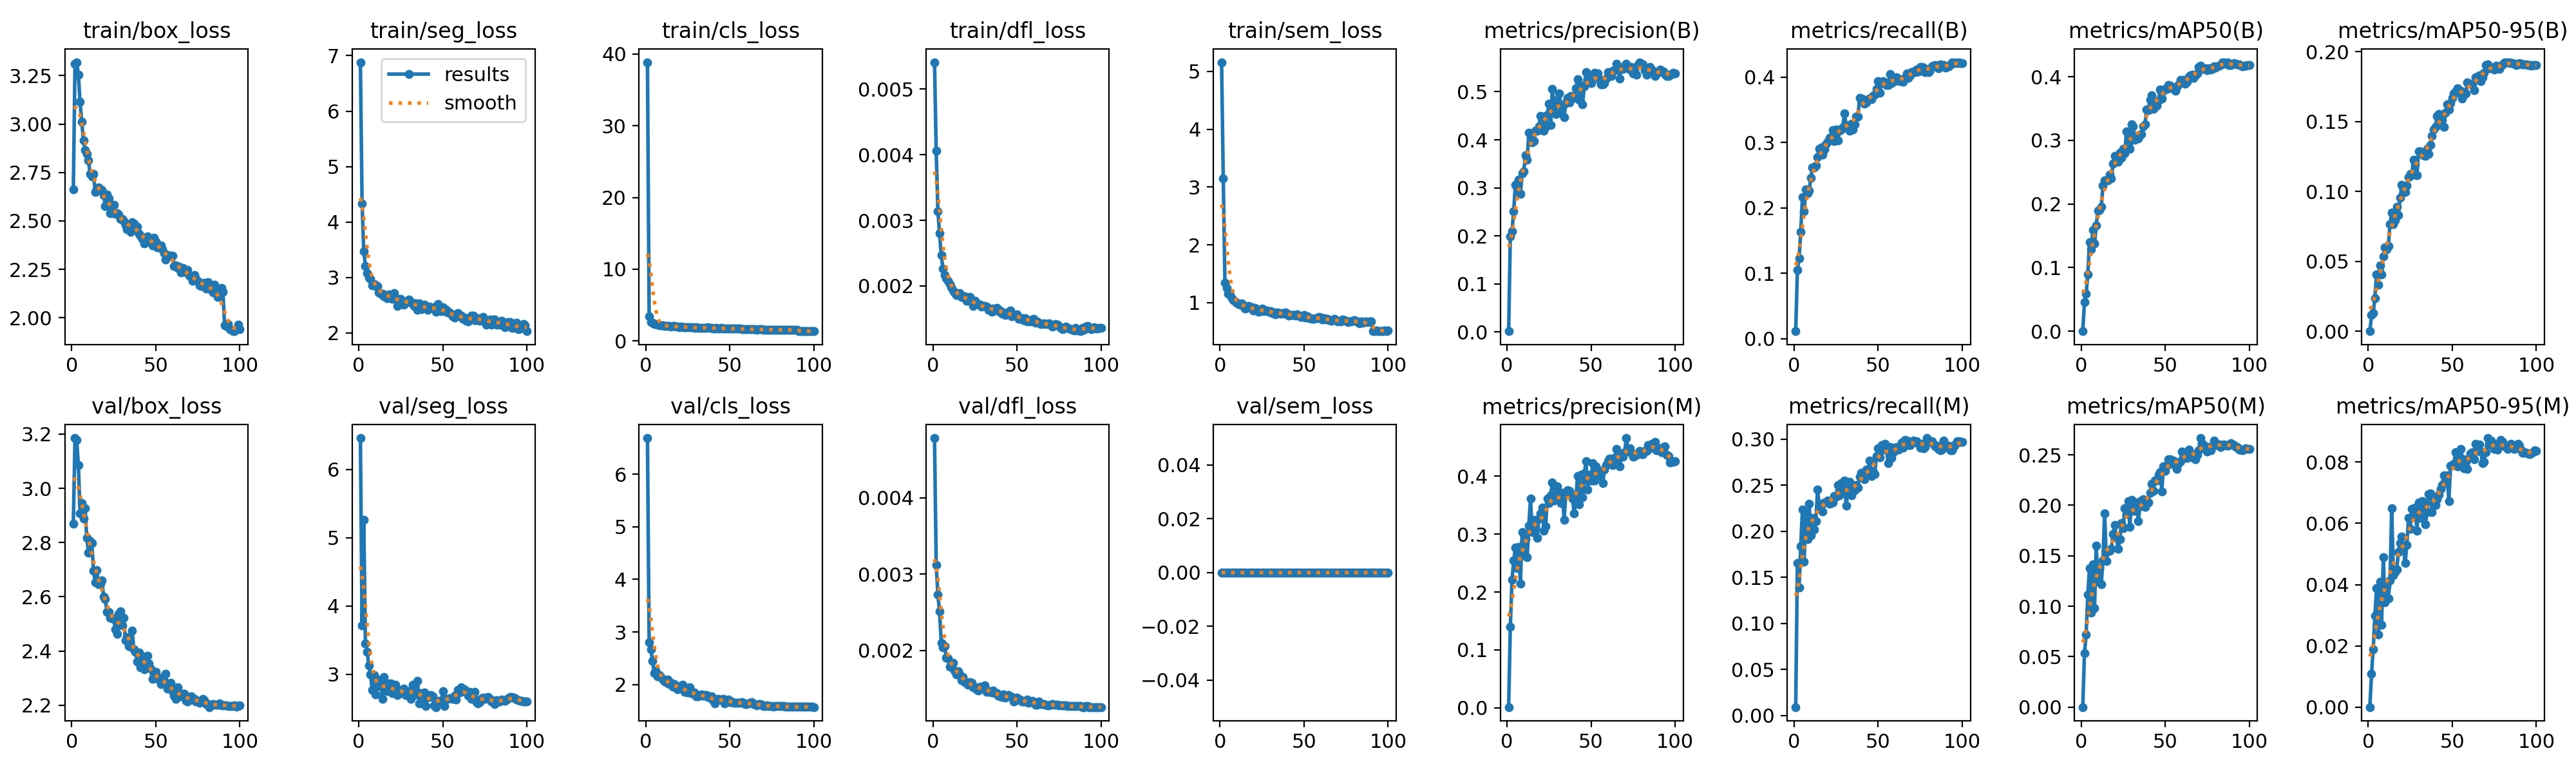

Data behind this chart, as committed beside it:
epoch, time, train/box_loss, train/seg_loss, train/cls_loss, train/dfl_loss, train/sem_loss, metrics/precision(B), metrics/recall(B), metrics/mAP50(B), metrics/mAP50-95(B), metrics/precision(M), metrics/recall(M), metrics/mAP50(M), metrics/mAP50-95(M), val/box_loss, val/seg_loss, val/cls_loss, val/dfl_loss, val/sem_loss, lr/pg0, lr/pg1, lr/pg2, lr/pg3
1, 725.7, 2.664, 6.883, 38.87, 0.00541, 5.158, 0.00141, 0.01131, 3e-05, 1e-05, 0.00114, 0.00911, 1e-05, 0, 2.87, 6.458, 6.691, 0.00478, 0, 0.009995, 0.003332, 0.009995, 0.003332
2, 1403, 3.31, 4.332, 3.424, 0.00406, 3.145, 0.1982, 0.1046, 0.04592, 0.01139, 0.1403, 0.1655, 0.05329, 0.01087, 3.185, 3.721, 2.804, 0.00312, 0, 0.01999, 0.006663, 0.01999, 0.006663
3, 2068, 3.32, 3.469, 2.651, 0.00314, 1.344, 0.2098, 0.1225, 0.05864, 0.01311, 0.2214, 0.1391, 0.0721, 0.01894, 3.179, 5.265, 2.672, 0.00273, 0, 0.02997, 0.009988, 0.02997, 0.009988
4, 2723, 3.255, 3.206, 2.509, 0.0028, 1.252, 0.2511, 0.163, 0.08962, 0.02372, 0.2543, 0.1837, 0.1114, 0.02974, 3.085, 3.452, 2.451, 0.00251, 0, 0.02993, 0.009978, 0.02993, 0.009978
5, 3387, 3.116, 3.079, 2.378, 0.00247, 1.158, 0.3067, 0.2164, 0.1401, 0.0407, 0.2769, 0.2236, 0.1376, 0.03886, 2.907, 3.327, 2.222, 0.0021, 0, 0.02988, 0.009961, 0.02988, 0.009961
6, 4051, 3.011, 2.989, 2.354, 0.00226, 1.134, 0.2991, 0.1948, 0.1285, 0.03329, 0.2407, 0.1672, 0.09351, 0.0238, 2.945, 3.135, 2.26, 0.00204, 0, 0.02982, 0.009939, 0.02982, 0.009939
7, 4712, 2.917, 2.967, 2.272, 0.00217, 1.071, 0.3164, 0.228, 0.1593, 0.04699, 0.2781, 0.2197, 0.1412, 0.04098, 2.887, 3.004, 2.158, 0.00206, 0, 0.02974, 0.009912, 0.02974, 0.009912
8, 5373, 2.866, 2.852, 2.199, 0.00212, 1.04, 0.287, 0.2224, 0.1378, 0.04068, 0.215, 0.1913, 0.09801, 0.02683, 2.926, 2.777, 2.176, 0.00191, 0, 0.02964, 0.009881, 0.02964, 0.009881
9, 6034, 2.845, 2.875, 2.174, 0.00208, 1.026, 0.3297, 0.2261, 0.1661, 0.05363, 0.3039, 0.2299, 0.1603, 0.04905, 2.818, 2.992, 2.142, 0.0019, 0, 0.02953, 0.009844, 0.02953, 0.009844
10, 6691, 2.813, 2.839, 2.158, 0.00203, 0.9987, 0.335, 0.2459, 0.1896, 0.05998, 0.2661, 0.1953, 0.1243, 0.03426, 2.764, 2.711, 2.111, 0.00179, 0, 0.02941, 0.009803, 0.02941, 0.009803
11, 7326, 2.742, 2.845, 2.116, 0.00198, 0.9759, 0.3676, 0.2619, 0.191, 0.05874, 0.2913, 0.2148, 0.1375, 0.03953, 2.805, 2.907, 2.072, 0.00179, 0, 0.02927, 0.009758, 0.02927, 0.009758
12, 7931, 2.728, 2.724, 2.13, 0.00193, 0.9625, 0.3584, 0.2619, 0.1959, 0.06088, 0.26, 0.2016, 0.1216, 0.03543, 2.799, 2.835, 2.045, 0.00184, 0, 0.02912, 0.009707, 0.02912, 0.009707
13, 8525, 2.743, 2.705, 2.111, 0.0019, 0.9892, 0.4148, 0.2648, 0.2286, 0.0767, 0.3151, 0.2111, 0.1455, 0.04139, 2.696, 2.928, 2.087, 0.00174, 0, 0.02896, 0.009652, 0.02896, 0.009652
14, 9125, 2.65, 2.704, 2.069, 0.00186, 0.9488, 0.4093, 0.2776, 0.2373, 0.08466, 0.3611, 0.245, 0.192, 0.06504, 2.652, 2.642, 2.003, 0.00169, 0, 0.02878, 0.009593, 0.02878, 0.009593
15, 9738, 2.663, 2.66, 2.041, 0.00186, 0.9027, 0.3952, 0.29, 0.237, 0.07656, 0.3036, 0.2268, 0.1448, 0.04306, 2.699, 2.966, 2.028, 0.00173, 0, 0.02859, 0.009529, 0.02859, 0.009529
16, 10354, 2.673, 2.656, 2.055, 0.00189, 0.9123, 0.3979, 0.2921, 0.2367, 0.07919, 0.3242, 0.2296, 0.1541, 0.04418, 2.646, 2.797, 1.963, 0.00169, 0, 0.02838, 0.00946, 0.02838, 0.00946
17, 10971, 2.663, 2.625, 2.069, 0.00183, 0.9428, 0.4185, 0.2814, 0.2459, 0.08879, 0.3113, 0.2217, 0.1547, 0.04503, 2.647, 2.758, 2.012, 0.00161, 0, 0.02816, 0.009388, 0.02816, 0.009388
18, 11616, 2.659, 2.692, 2.034, 0.00183, 0.9255, 0.4189, 0.2893, 0.24, 0.08304, 0.2934, 0.2315, 0.1568, 0.05053, 2.659, 2.871, 1.977, 0.00165, 0, 0.02793, 0.009311, 0.02793, 0.009311
19, 12274, 2.632, 2.676, 2.021, 0.00184, 0.9222, 0.4287, 0.2974, 0.2634, 0.0953, 0.3272, 0.2312, 0.1718, 0.05358, 2.602, 2.866, 1.912, 0.00159, 0, 0.02769, 0.009229, 0.02769, 0.009229
20, 12923, 2.575, 2.612, 1.95, 0.00177, 0.8639, 0.4491, 0.3009, 0.2756, 0.1044, 0.3355, 0.2337, 0.1802, 0.05565, 2.592, 2.722, 1.929, 0.00159, 0, 0.02743, 0.009144, 0.02743, 0.009144
21, 13537, 2.635, 2.721, 2.001, 0.00182, 0.9118, 0.4489, 0.3069, 0.2751, 0.1021, 0.3461, 0.2296, 0.1681, 0.05195, 2.543, 2.761, 1.921, 0.00155, 0, 0.02716, 0.009055, 0.02716, 0.009055
22, 14160, 2.617, 2.638, 1.941, 0.00183, 0.8797, 0.4185, 0.3081, 0.2664, 0.09937, 0.3061, 0.2308, 0.1565, 0.04706, 2.543, 2.853, 1.997, 0.00159, 0, 0.02688, 0.008961, 0.02688, 0.008961
23, 14775, 2.541, 2.485, 1.928, 0.00175, 0.8434, 0.427, 0.3188, 0.2807, 0.1042, 0.3137, 0.2313, 0.1665, 0.05297, 2.523, 2.703, 1.865, 0.00158, 0, 0.02659, 0.008864, 0.02659, 0.008864
24, 15393, 2.551, 2.558, 1.934, 0.00169, 0.8584, 0.4524, 0.3018, 0.2723, 0.1104, 0.3614, 0.2384, 0.1825, 0.0617, 2.519, 2.77, 1.862, 0.00152, 0, 0.02629, 0.008763, 0.02629, 0.008763
25, 16009, 2.583, 2.614, 1.936, 0.00177, 0.8979, 0.4753, 0.3197, 0.2868, 0.1125, 0.3535, 0.2377, 0.1771, 0.05823, 2.518, 2.734, 1.852, 0.00152, 0, 0.02598, 0.008658, 0.02598, 0.008658
26, 16624, 2.536, 2.569, 1.935, 0.00173, 0.8587, 0.4305, 0.3031, 0.2791, 0.1118, 0.3674, 0.2503, 0.1973, 0.06479, 2.48, 2.73, 1.944, 0.00149, 0, 0.02565, 0.00855, 0.02565, 0.00855
27, 17240, 2.54, 2.512, 1.923, 0.00172, 0.8681, 0.5067, 0.3174, 0.3137, 0.1226, 0.3889, 0.2393, 0.191, 0.06267, 2.464, 2.796, 1.831, 0.00148, 0, 0.02532, 0.008439, 0.02532, 0.008439
28, 17854, 2.533, 2.57, 1.891, 0.00171, 0.8594, 0.4587, 0.3194, 0.2927, 0.1194, 0.3584, 0.2525, 0.2043, 0.0651, 2.537, 2.702, 1.828, 0.00153, 0, 0.02497, 0.008323, 0.02497, 0.008323
29, 18470, 2.511, 2.567, 1.86, 0.00168, 0.8375, 0.4534, 0.3232, 0.2868, 0.1116, 0.3612, 0.244, 0.1786, 0.0575, 2.546, 2.755, 1.847, 0.00152, 0, 0.02462, 0.008205, 0.02462, 0.008205
30, 19084, 2.508, 2.604, 1.873, 0.00169, 0.8507, 0.4831, 0.3445, 0.325, 0.1287, 0.383, 0.255, 0.2056, 0.06689, 2.494, 2.759, 1.78, 0.0015, 0, 0.02425, 0.008084, 0.02425, 0.008084
31, 19696, 2.501, 2.54, 1.843, 0.00169, 0.8251, 0.4967, 0.3257, 0.3222, 0.1286, 0.3593, 0.2275, 0.1942, 0.06186, 2.522, 2.644, 1.774, 0.00154, 0, 0.02388, 0.00796, 0.02388, 0.00796
32, 20312, 2.481, 2.54, 1.865, 0.00168, 0.8302, 0.4551, 0.3238, 0.3012, 0.1267, 0.3532, 0.2444, 0.1945, 0.06722, 2.439, 2.847, 1.787, 0.00146, 0, 0.0235, 0.007832, 0.0235, 0.007832
33, 20928, 2.457, 2.486, 1.833, 0.00164, 0.803, 0.4677, 0.3181, 0.3062, 0.1259, 0.3711, 0.2535, 0.2031, 0.06707, 2.452, 2.738, 1.816, 0.00146, 0, 0.02311, 0.007702, 0.02311, 0.007702
34, 21543, 2.48, 2.527, 1.834, 0.00166, 0.8331, 0.4475, 0.3289, 0.3025, 0.1256, 0.3248, 0.2387, 0.1844, 0.05968, 2.417, 2.712, 1.785, 0.00147, 0, 0.02271, 0.00757, 0.02271, 0.00757
35, 22158, 2.444, 2.409, 1.872, 0.00161, 0.823, 0.4769, 0.3197, 0.3074, 0.1303, 0.3687, 0.2472, 0.1987, 0.06358, 2.415, 2.91, 1.8, 0.00145, 0, 0.0223, 0.007435, 0.0223, 0.007435
36, 22772, 2.494, 2.533, 1.847, 0.00166, 0.8064, 0.4876, 0.3273, 0.31, 0.1269, 0.3757, 0.2444, 0.2044, 0.06947, 2.475, 2.578, 1.795, 0.00148, 0, 0.02189, 0.007297, 0.02189, 0.007297
37, 23387, 2.488, 2.424, 1.88, 0.00164, 0.8167, 0.4778, 0.3398, 0.3221, 0.1332, 0.3742, 0.25, 0.206, 0.06982, 2.406, 2.73, 1.756, 0.00144, 0, 0.02147, 0.007158, 0.02147, 0.007158
38, 24000, 2.477, 2.454, 1.83, 0.00167, 0.8136, 0.4913, 0.3397, 0.3251, 0.1399, 0.3693, 0.2475, 0.1982, 0.06373, 2.396, 2.636, 1.753, 0.00144, 0, 0.02105, 0.007016, 0.02105, 0.007016
39, 24619, 2.47, 2.503, 1.842, 0.00162, 0.8288, 0.4916, 0.3678, 0.3481, 0.1443, 0.3614, 0.2591, 0.2031, 0.06643, 2.362, 2.731, 1.779, 0.00141, 0, 0.02062, 0.006872, 0.02062, 0.006872
40, 25235, 2.433, 2.481, 1.756, 0.00163, 0.8048, 0.487, 0.3668, 0.3474, 0.146, 0.3353, 0.2632, 0.2026, 0.06591, 2.395, 2.538, 1.697, 0.0014, 0, 0.02018, 0.006727, 0.02018, 0.006727
41, 25848, 2.423, 2.415, 1.778, 0.00158, 0.7799, 0.5067, 0.3665, 0.3633, 0.1541, 0.3623, 0.2579, 0.2125, 0.06797, 2.34, 2.672, 1.645, 0.00139, 0, 0.01974, 0.00658, 0.01974, 0.00658
42, 26465, 2.408, 2.478, 1.805, 0.00158, 0.7863, 0.5258, 0.3593, 0.3701, 0.1554, 0.4002, 0.2563, 0.2212, 0.06943, 2.379, 2.666, 1.701, 0.00143, 0, 0.01929, 0.006431, 0.01929, 0.006431
43, 27082, 2.385, 2.443, 1.782, 0.00156, 0.7827, 0.4835, 0.3615, 0.3495, 0.1479, 0.3518, 0.2673, 0.2144, 0.07128, 2.333, 2.701, 1.72, 0.00138, 0, 0.01884, 0.006281, 0.01884, 0.006281
44, 27699, 2.406, 2.452, 1.78, 0.0016, 0.7871, 0.5126, 0.3662, 0.3602, 0.1511, 0.4023, 0.2654, 0.2246, 0.07249, 2.363, 2.677, 1.711, 0.00141, 0, 0.01839, 0.00613, 0.01839, 0.00613
45, 28312, 2.421, 2.462, 1.787, 0.00157, 0.7809, 0.474, 0.3675, 0.354, 0.1462, 0.3634, 0.2767, 0.2244, 0.07568, 2.381, 2.55, 1.714, 0.00142, 0, 0.01793, 0.005978, 0.01793, 0.005978
46, 28930, 2.407, 2.375, 1.757, 0.00163, 0.8003, 0.5111, 0.3665, 0.3626, 0.1563, 0.4043, 0.2597, 0.2302, 0.074, 2.353, 2.522, 1.729, 0.0014, 0, 0.01747, 0.005824, 0.01747, 0.005824
47, 29548, 2.393, 2.521, 1.754, 0.00154, 0.7808, 0.5415, 0.3712, 0.3799, 0.1622, 0.4255, 0.2657, 0.2329, 0.07561, 2.334, 2.604, 1.637, 0.00139, 0, 0.01701, 0.00567, 0.01701, 0.00567
48, 30165, 2.373, 2.399, 1.724, 0.00155, 0.7573, 0.5252, 0.3731, 0.3654, 0.1585, 0.3766, 0.2619, 0.2138, 0.06732, 2.296, 2.612, 1.705, 0.00133, 0, 0.01655, 0.005516, 0.01655, 0.005516
49, 30781, 2.412, 2.395, 1.76, 0.00155, 0.755, 0.5198, 0.3822, 0.3774, 0.1633, 0.4029, 0.2814, 0.2384, 0.07874, 2.301, 2.59, 1.714, 0.00134, 0, 0.01608, 0.005361, 0.01608, 0.005361
50, 31399, 2.392, 2.455, 1.73, 0.00157, 0.7884, 0.5184, 0.3942, 0.3804, 0.1667, 0.3926, 0.2902, 0.2343, 0.07904, 2.324, 2.752, 1.667, 0.00138, 0, 0.01562, 0.005205, 0.01562, 0.005205
51, 32016, 2.365, 2.388, 1.732, 0.0015, 0.7369, 0.5334, 0.3763, 0.381, 0.1702, 0.4225, 0.2802, 0.2401, 0.07947, 2.307, 2.535, 1.674, 0.00136, 0, 0.01515, 0.00505, 0.01515, 0.00505
52, 32634, 2.364, 2.409, 1.705, 0.00151, 0.7642, 0.5399, 0.3913, 0.3873, 0.1715, 0.3928, 0.2937, 0.2452, 0.08315, 2.295, 2.643, 1.648, 0.00136, 0, 0.01468, 0.004895, 0.01468, 0.004895
53, 33253, 2.375, 2.364, 1.72, 0.00151, 0.7333, 0.5325, 0.3938, 0.3858, 0.174, 0.4169, 0.2889, 0.2454, 0.07868, 2.278, 2.64, 1.652, 0.00133, 0, 0.01422, 0.004739, 0.01422, 0.004739
54, 33872, 2.353, 2.363, 1.699, 0.00148, 0.7314, 0.5386, 0.3913, 0.3839, 0.1707, 0.4008, 0.2946, 0.2413, 0.08064, 2.296, 2.651, 1.655, 0.00133, 0, 0.01375, 0.004584, 0.01375, 0.004584
55, 34486, 2.335, 2.329, 1.695, 0.00151, 0.7246, 0.5249, 0.3882, 0.3812, 0.1721, 0.4059, 0.2889, 0.2444, 0.08425, 2.28, 2.651, 1.651, 0.00133, 0, 0.01329, 0.00443, 0.01329, 0.00443
56, 35105, 2.299, 2.302, 1.701, 0.00146, 0.7247, 0.5148, 0.3879, 0.3782, 0.1663, 0.4095, 0.2738, 0.2405, 0.08121, 2.317, 2.641, 1.649, 0.00136, 0, 0.01283, 0.004276, 0.01283, 0.004276
57, 35725, 2.323, 2.273, 1.68, 0.00148, 0.735, 0.5155, 0.4048, 0.3839, 0.1691, 0.3886, 0.2911, 0.2361, 0.07792, 2.262, 2.684, 1.667, 0.00132, 0, 0.01237, 0.004122, 0.01237, 0.004122
58, 36341, 2.32, 2.328, 1.654, 0.00146, 0.732, 0.5177, 0.391, 0.3874, 0.1699, 0.4115, 0.2795, 0.242, 0.08006, 2.266, 2.628, 1.646, 0.00133, 0, 0.01191, 0.00397, 0.01191, 0.00397
59, 36958, 2.319, 2.353, 1.674, 0.00149, 0.758, 0.528, 0.396, 0.3945, 0.1778, 0.4191, 0.2857, 0.2439, 0.07784, 2.282, 2.777, 1.627, 0.00134, 0, 0.01146, 0.003819, 0.01146, 0.003819
60, 37577, 2.321, 2.293, 1.679, 0.0015, 0.7396, 0.5406, 0.3935, 0.3941, 0.1769, 0.426, 0.2908, 0.253, 0.08142, 2.251, 2.733, 1.622, 0.00132, 0, 0.01101, 0.003669, 0.01101, 0.003669
... 40 more rows
